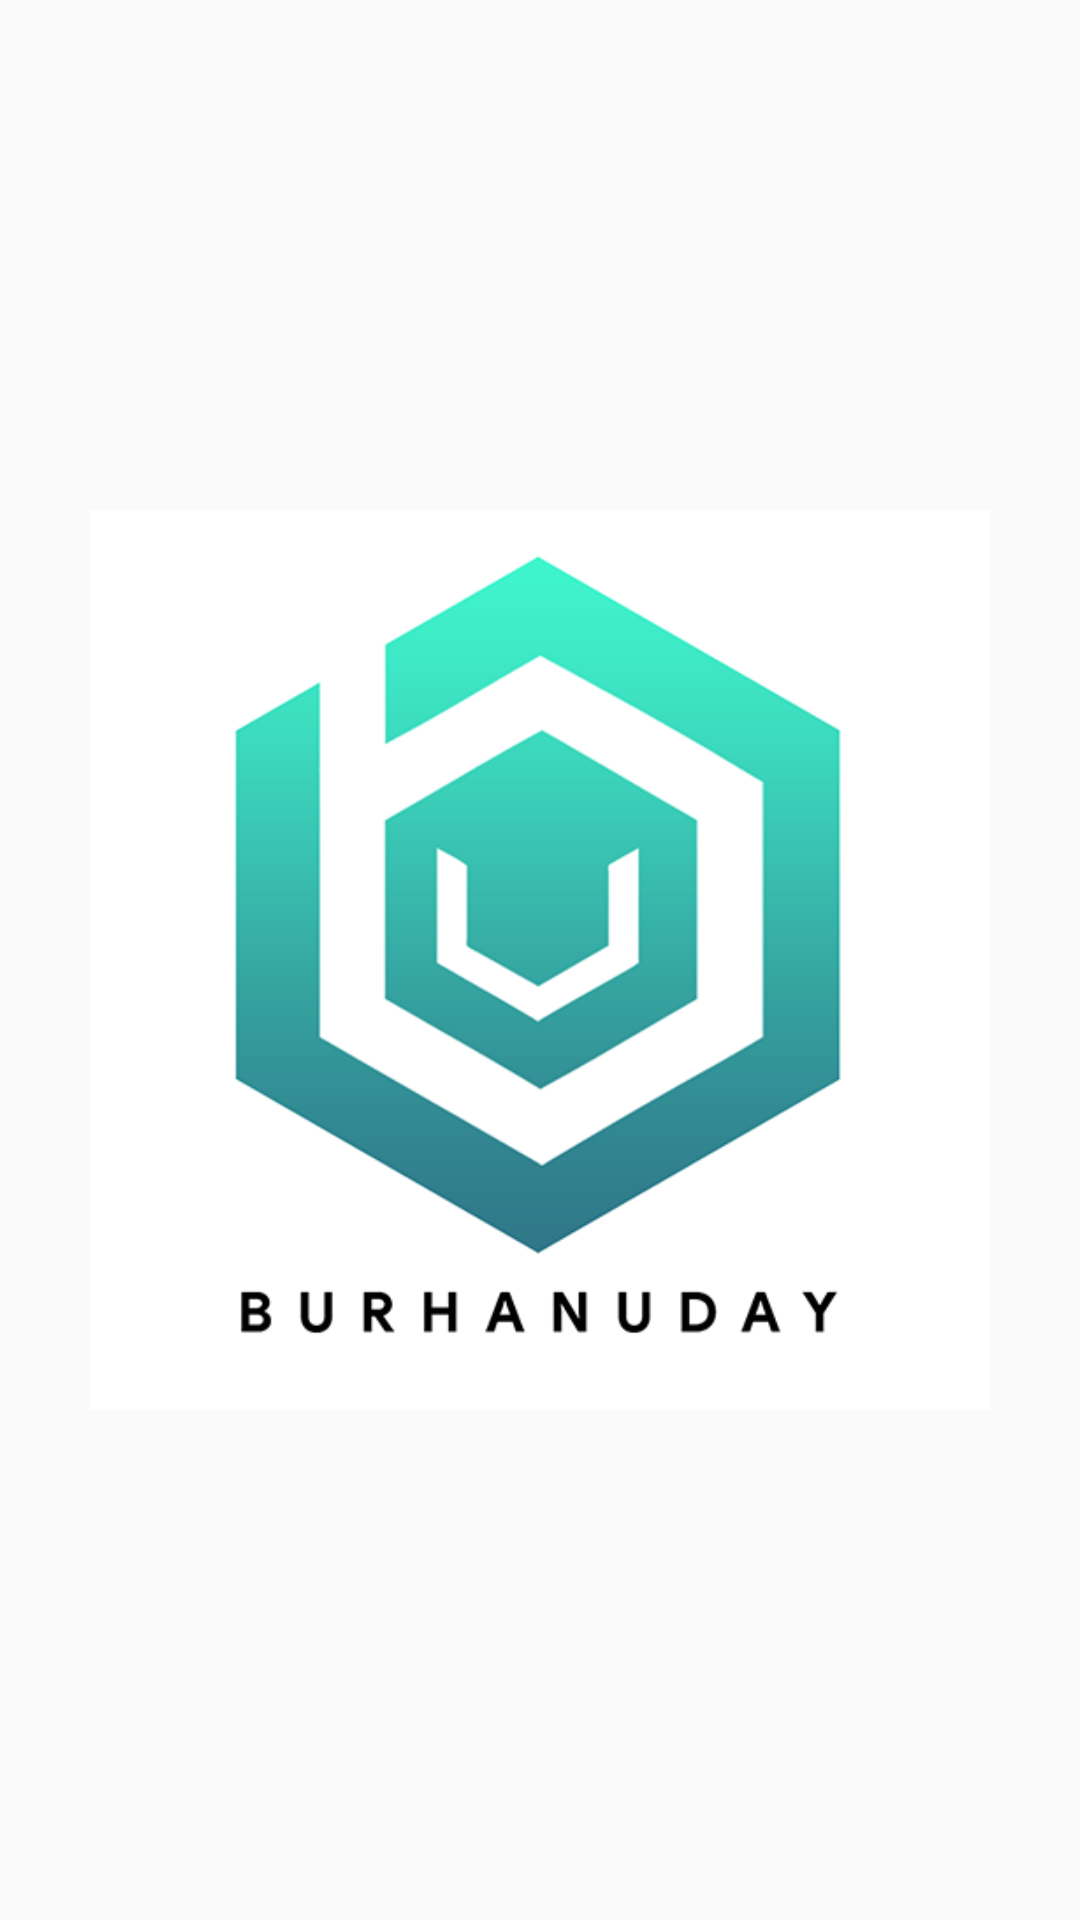

This screen was rendered from an Android layout file. Write that file and the resources it references.
<!-- AndroidManifest.xml: application theme AppTheme -->
<!-- res/layout/activity_splash_screen.xml -->
<?xml version="1.0" encoding="utf-8"?>
<android.support.constraint.ConstraintLayout xmlns:android="http://schemas.android.com/apk/res/android"
    xmlns:app="http://schemas.android.com/apk/res-auto"
    xmlns:tools="http://schemas.android.com/tools"
    android:layout_width="match_parent"
    android:layout_height="match_parent"
    tools:context=".view.SplashScreen">

    <ImageView
        android:id="@+id/imageView"
        android:layout_width="300dp"
        android:layout_height="300dp"
        android:layout_marginStart="8dp"
        android:layout_marginTop="8dp"
        android:layout_marginEnd="8dp"
        android:layout_marginBottom="8dp"
        app:layout_constraintBottom_toBottomOf="parent"
        app:layout_constraintEnd_toEndOf="parent"
        app:layout_constraintStart_toStartOf="parent"
        app:layout_constraintTop_toTopOf="parent"
        app:srcCompat="@drawable/burhanuday_logo" />
</android.support.constraint.ConstraintLayout>
<!-- resources referenced by this layout -->
<resources>
  <!-- drawable burhanuday_logo: png bitmap (drawable, 49686 bytes) -->
  <style name="AppTheme" parent="Theme.AppCompat.Light">
          
          <item name="colorPrimary">@color/colorPrimary</item>
          <item name="colorPrimaryDark">@color/colorPrimaryDark</item>
          <item name="colorAccent">@color/colorAccent</item>
      </style>
  <!-- not gathered from this repository: default colours our renderer supplied (Android Studio template values) -->
  <color name="colorPrimary">#FF6200EE</color>
  <color name="colorPrimaryDark">#FF3700B3</color>
  <color name="colorAccent">#FF03DAC5</color>
</resources>
